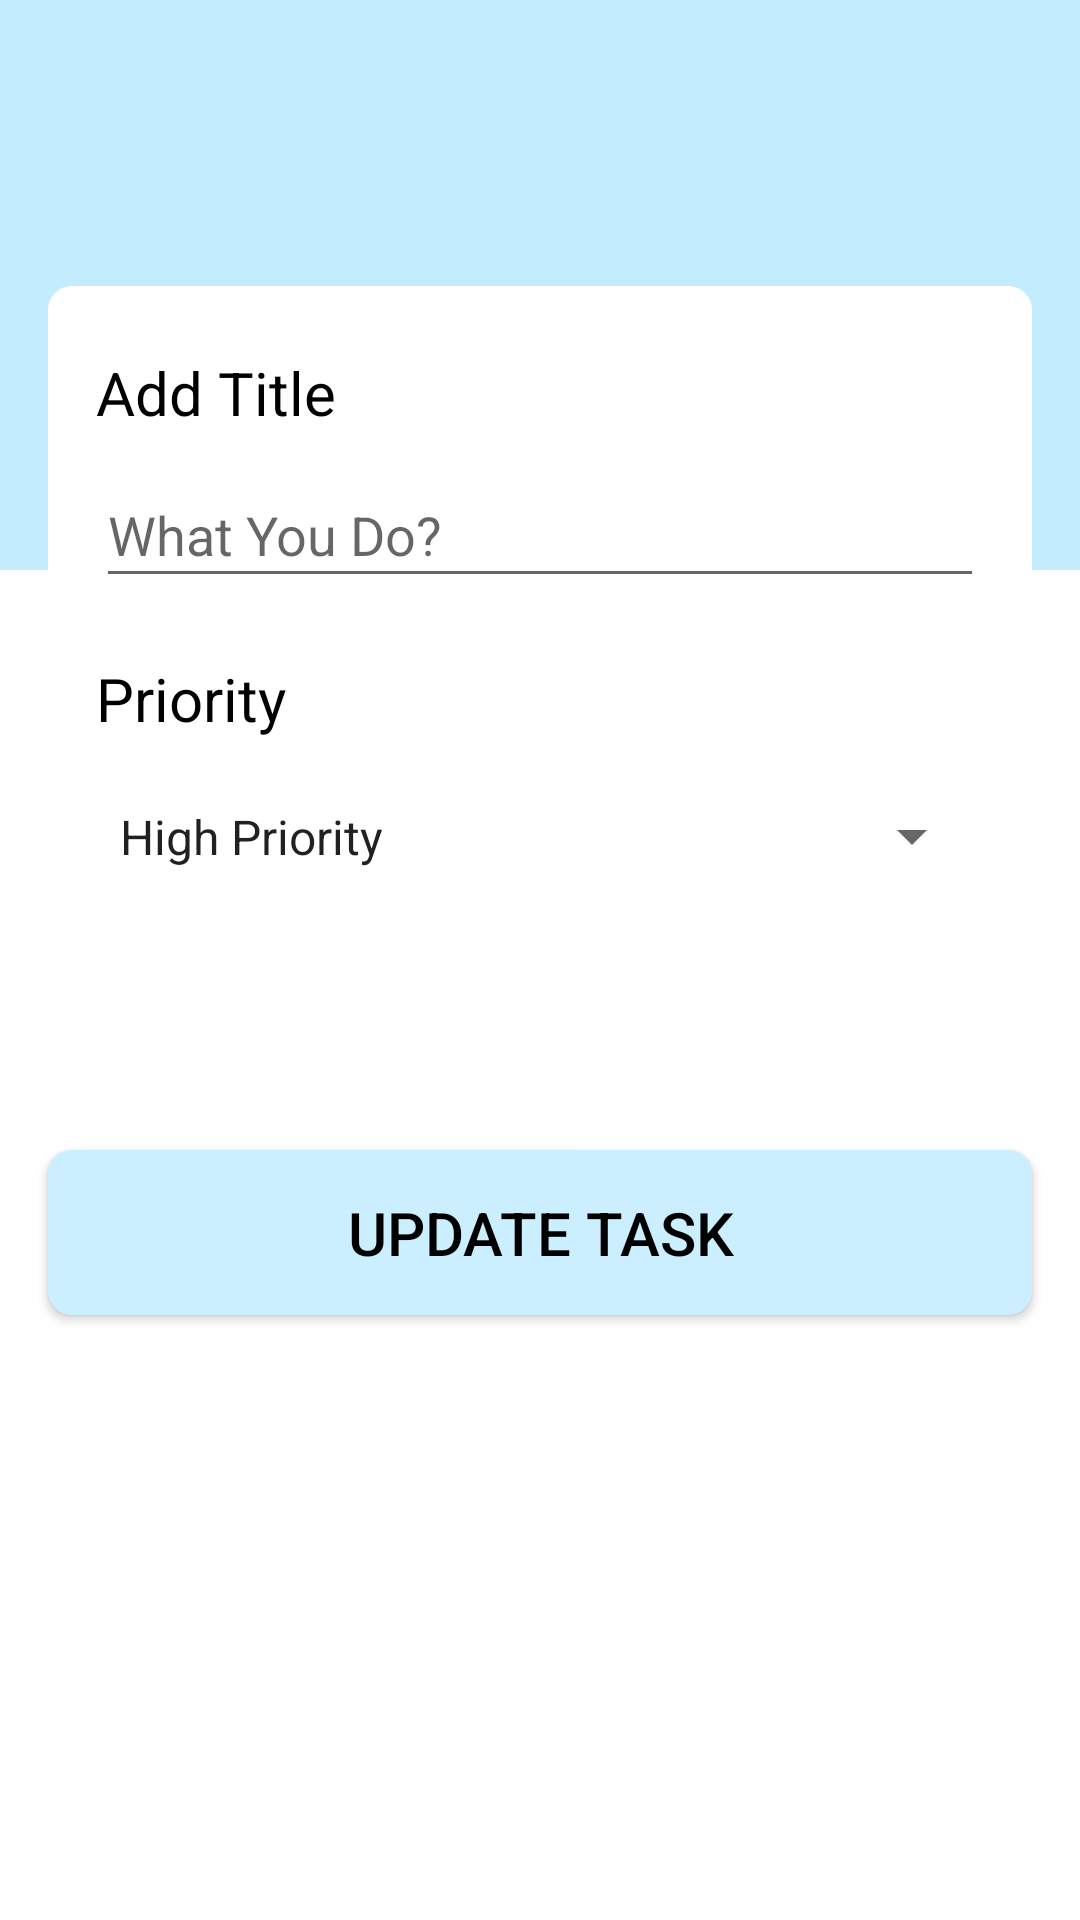

Here is an Android app screen rendered from its layout file. Give the layout XML and the strings, colors and styles it references.
<!-- AndroidManifest.xml: application theme Theme.ManageWork -->
<!-- res/layout/fragment_update.xml -->
<?xml version="1.0" encoding="utf-8"?>
<layout xmlns:android="http://schemas.android.com/apk/res/android"
    xmlns:tools="http://schemas.android.com/tools">

    <data>

    </data>

    <LinearLayout
        android:layout_width="match_parent"
        android:layout_height="match_parent"
        android:orientation="vertical"
        tools:context=".mvvmtodolist.ui.update.UpdateFragment">

        <LinearLayout
            android:layout_width="match_parent"
            android:layout_height="190dp"
            android:background="#C4ECFF"
            android:orientation="vertical">
        </LinearLayout>

        <LinearLayout
            android:layout_width="match_parent"
            android:layout_height="wrap_content"
            android:paddingTop="22dp"
            android:paddingBottom="22dp"
            android:background="@drawable/bg_itemtasks"
            android:orientation="vertical"
            android:layout_marginLeft="16dp"
            android:layout_marginRight="16dp"
            android:layout_marginTop="-95dp">

            <LinearLayout
                android:layout_width="match_parent"
                android:layout_height="wrap_content"
                android:layout_marginRight="16dp"
                android:layout_marginLeft="16dp"
                android:orientation="vertical">

                <TextView
                    android:id="@+id/titleAdd"
                    android:layout_width="match_parent"
                    android:layout_height="wrap_content"
                    android:textSize="20sp"
                    android:text="Add Title"
                    android:textColor="@color/black"
                    android:layout_marginBottom="10dp" />

                <EditText
                    android:id="@+id/update_title"
                    android:inputType="text"
                    android:hint="What You Do?"
                    android:layout_width="match_parent"
                    android:layout_height="45dp"
                    android:textColor="@color/black" />
            </LinearLayout>



            <LinearLayout
                android:layout_width="match_parent"
                android:layout_height="wrap_content"
                android:layout_marginLeft="16dp"
                android:layout_marginTop="20dp"
                android:layout_marginRight="16dp"
                android:orientation="vertical">

                <TextView
                    android:id="@+id/addDesc"
                    android:layout_width="match_parent"
                    android:layout_height="wrap_content"
                    android:layout_marginBottom="10dp"
                    android:text="Priority"
                    android:textColor="@color/black"
                    android:textSize="20sp" />

                <Spinner
                    android:id="@+id/update_spinner"
                    android:layout_width="match_parent"
                    android:layout_height="45dp"
                    android:entries="@array/priorities" />

            </LinearLayout>

        </LinearLayout>

        <Button
            android:id="@+id/btn_update"
            android:layout_marginRight="16dp"
            android:layout_marginLeft="16dp"
            android:layout_marginTop="60dp"
            android:layout_width="match_parent"
            android:layout_height="55dp"
            android:text="UPDATE TASK"
            android:textAllCaps="false"
            android:textColor="@color/black"
            android:textSize="20sp"
            android:background="@drawable/bg_button"></Button>

    </LinearLayout>
</layout>
<!-- resources referenced by this layout -->
<resources>
  <string-array name="priorities">
          <item>High Priority</item>
          <item>Medium Priority</item>
          <item>Low Priority</item>
      </string-array>
  <color name="black">#FF000000</color>
  <!-- drawable bg_button (drawable) -->
  <?xml version="1.0" encoding="utf-8"?>
  <shape xmlns:android="http://schemas.android.com/apk/res/android">
      <solid
          android:color="#CBEFFF"/>
      <corners
          android:radius="8dp"/>
  </shape>
  <!-- drawable bg_itemtasks (drawable) -->
  <?xml version="1.0" encoding="utf-8"?>
  <shape xmlns:android="http://schemas.android.com/apk/res/android">
     <solid
         android:color="#FFF"/>
      <corners
          android:radius="8dp"/>
  </shape>
  <style name="Theme.ManageWork" parent="Theme.MaterialComponents.DayNight.DarkActionBar">
          
          <item name="colorPrimary">#C4ECFF</item>
          <item name="colorPrimaryVariant">@color/purple_700</item>
          <item name="colorOnPrimary">@color/white</item>
          
          <item name="colorSecondary">@color/teal_200</item>
          <item name="colorSecondaryVariant">@color/teal_700</item>
          <item name="colorOnSecondary">@color/black</item>
          
          <item name="android:statusBarColor" tools:targetApi="l">?attr/colorPrimaryVariant</item>
          
      </style>
  <color name="purple_700">#F000</color>
  <color name="white">#FFFFFFFF</color>
  <color name="teal_200">#64BAFD</color>
  <color name="teal_700">#FF018786</color>
</resources>
